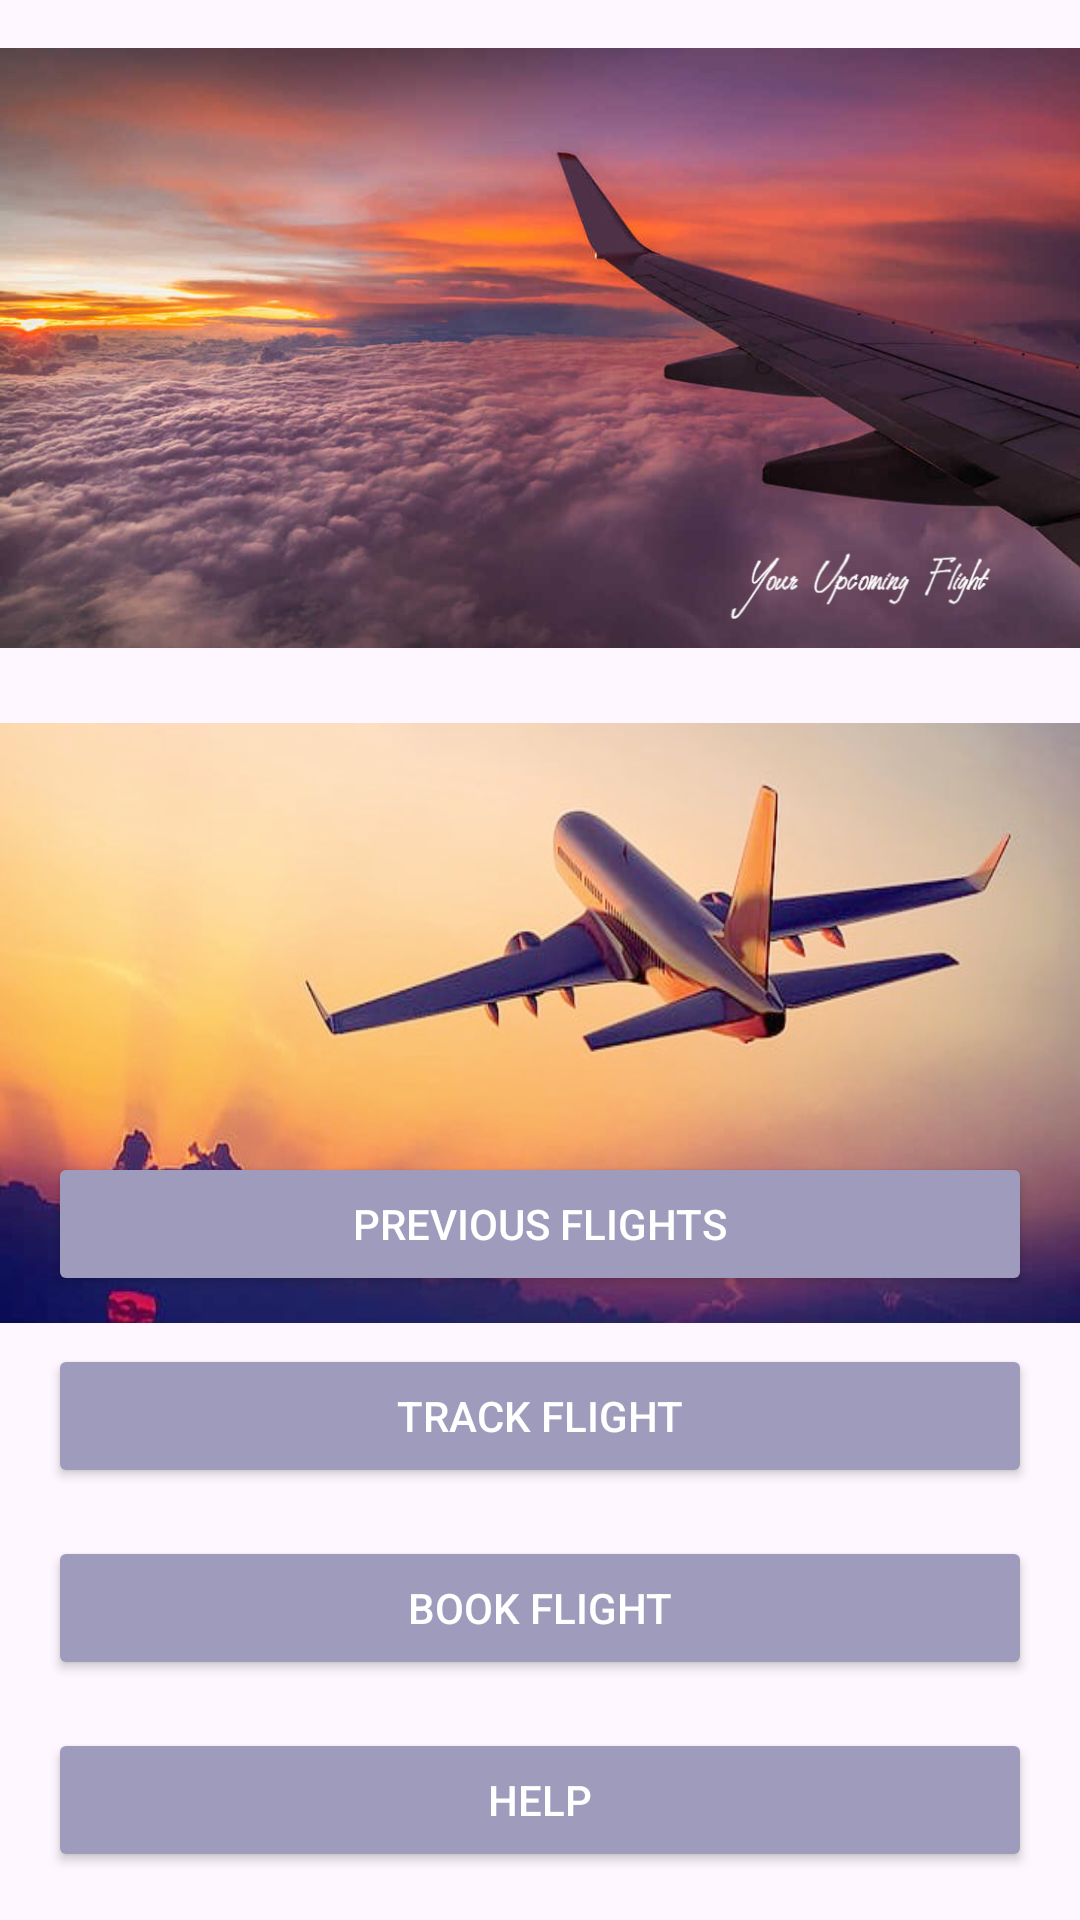

This screen was rendered from an Android layout file. Write that file and the resources it references.
<!-- AndroidManifest.xml: application theme Theme.VeryBlueSky_00 -->
<!-- res/layout/activity_home.xml -->
<?xml version="1.0" encoding="utf-8"?>
<RelativeLayout xmlns:android="http://schemas.android.com/apk/res/android"
    xmlns:app="http://schemas.android.com/apk/res-auto"
    android:layout_width="match_parent"
    android:layout_height="match_parent"
    android:background="@drawable/background_demo1">

    
    <androidx.constraintlayout.widget.ConstraintLayout
        android:id="@+id/trackContainer"
        android:layout_width="match_parent"
        android:layout_height="200dp"
        android:layout_marginTop="16dp"
        android:clickable="true"
        android:background="@drawable/plane2">

        
        <TextView
            android:id="@+id/trackInfoTextView"
            android:layout_width="0dp"
            android:layout_height="wrap_content"
            android:layout_margin="16dp"
            android:text=""
            android:textColor="#150e37"
            android:textSize="16sp"
            app:layout_constraintTop_toTopOf="parent"
            app:layout_constraintStart_toStartOf="parent"
            app:layout_constraintEnd_toEndOf="parent" />

    </androidx.constraintlayout.widget.ConstraintLayout>

    
    <androidx.constraintlayout.widget.ConstraintLayout
        android:id="@+id/adContainer"
        android:layout_width="match_parent"
        android:layout_height="200dp"
        android:layout_below="@id/trackContainer"
        android:layout_marginTop="25dp"
        android:clickable="true"
        android:background="@drawable/plane1">

        
        <TextView
            android:id="@+id/flightInfoTextView"
            android:layout_width="0dp"
            android:layout_height="wrap_content"
            android:layout_margin="16dp"
            android:text=""
            android:textColor="#150e37"
            android:textSize="16sp"
            app:layout_constraintTop_toTopOf="parent"
            app:layout_constraintStart_toStartOf="parent"
            app:layout_constraintEnd_toEndOf="parent" />

    </androidx.constraintlayout.widget.ConstraintLayout>

    
    <RelativeLayout
        android:layout_width="match_parent"
        android:layout_height="wrap_content"
        android:layout_alignParentBottom="true"
        android:layout_margin="16dp">

        <Button
            android:id="@+id/previous_flights_button"
            android:layout_width="match_parent"
            android:layout_height="wrap_content"
            android:backgroundTint="#9F9BBC"
            android:text="Previous Flights"
            android:textColor="#FFFFFF" />

        <Button
            android:id="@+id/track_flight_button"
            android:layout_width="match_parent"
            android:layout_height="wrap_content"
            android:layout_below="@id/previous_flights_button"
            android:layout_marginTop="16dp"
            android:backgroundTint="#9F9BBC"
            android:text="Track Flight"
            android:textColor="#FFFFFF" />

        <Button
            android:id="@+id/book_flight_button"
            android:layout_width="match_parent"
            android:layout_height="wrap_content"
            android:layout_below="@id/track_flight_button"
            android:layout_marginTop="16dp"
            android:backgroundTint="#9F9BBC"
            android:text="Book Flight"
            android:textColor="#FFFFFF" />

        <Button
            android:id="@+id/help_button"
            android:layout_width="match_parent"
            android:layout_height="wrap_content"
            android:layout_below="@+id/book_flight_button"
            android:layout_marginTop="16dp"
            android:backgroundTint="#9F9BBC"
            android:text="Help"
            android:textColor="#FFFFFF" />

    </RelativeLayout>

</RelativeLayout>
<!-- resources referenced by this layout -->
<resources>
  <!-- drawable plane1: png bitmap (drawable, 246790 bytes) -->
  <!-- drawable plane2: png bitmap (drawable, 474171 bytes) -->
  <style name="Theme.VeryBlueSky_00" parent="Base.Theme.VeryBlueSky_00" />
  <style name="Base.Theme.VeryBlueSky_00" parent="Theme.Material3.DayNight.NoActionBar">
          
          
      </style>
</resources>
